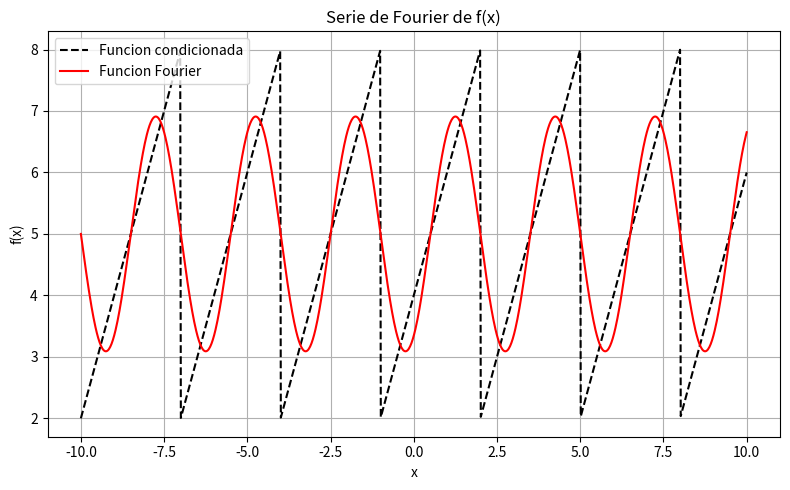

Write the Python code that produced this figure.
import numpy as np
import matplotlib.pyplot as plt
from scipy.integrate import quad

T = 3
w0 = np.pi * 2 / T
k = 1

#Funcion periodica original
def f_base(t):    
    tau = (np.asarray(t) + 1) % T - 1
    return 2 * tau + 4


# coeficiente de la serie de fuorier
w = w0 * k

a0 = (2/T)* quad(lambda x: f_base(x), -1, 2)[0]

a1 = (2/T)* quad(lambda x: f_base(x)*np.cos(w * x), -1, 2)[0]

b1 = (2/T)* quad(lambda x: f_base(x)*np.sin(w * x), -1, 2)[0]


#Suma de de fourier
def sumar(x):
    fs = (a0/2) + a1 * np.cos(w * x) + b1 * np.sin(w * x)
    return fs

#Graficar la funcion

x = np.linspace(-10, 10, 1000)

plt.figure(figsize=(8,5))

plt.plot(x, f_base(x), 'k--', label='Funcion condicionada')

plt.plot(x, sumar(x), 'r-', label = 'Funcion Fourier')

plt.title('Serie de Fourier de f(x)')
plt.xlabel('x')
plt.ylabel('f(x)')
plt.grid(True)
plt.legend()
plt.tight_layout()

plt.show()
